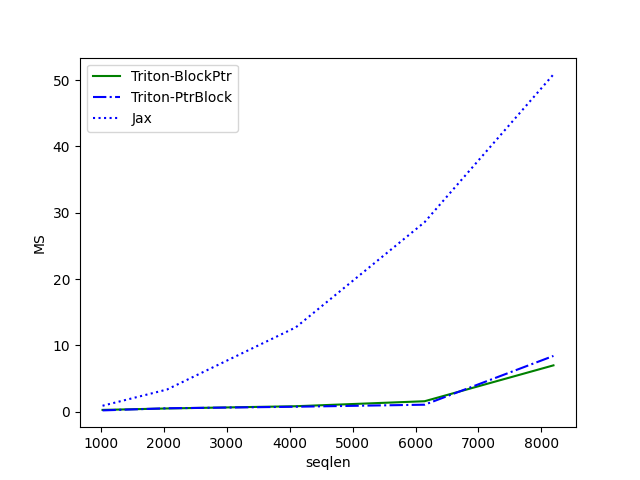

Data behind this chart, as committed beside it:
seqlen, Triton-BlockPtr, Triton-PtrBlock, Jax
1024, 0.2788, 0.2039, 0.9046
2048, 0.4955, 0.5245, 3.349
4096, 0.8317, 0.7561, 12.72
6144, 1.586, 1.063, 28.58
8192, 6.994, 8.414, 50.85
